The GitHub repository ThomasStuart/RockPaperScissorsMachineLearning contains a labelled image folder "RockPaperScissorsMachineLearning" with 3 categories: paper, rock, scissors. Examples follow, each with its label.

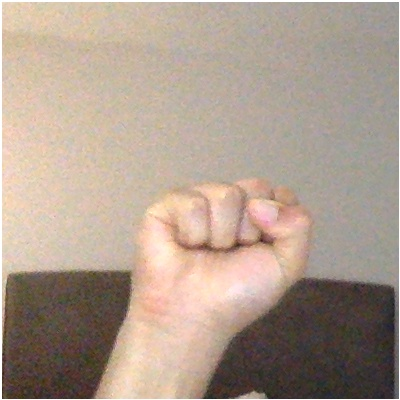
Label: rock

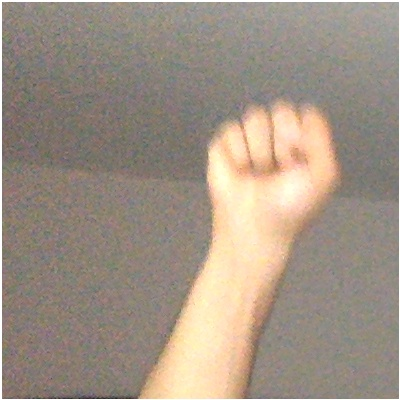
Label: rock

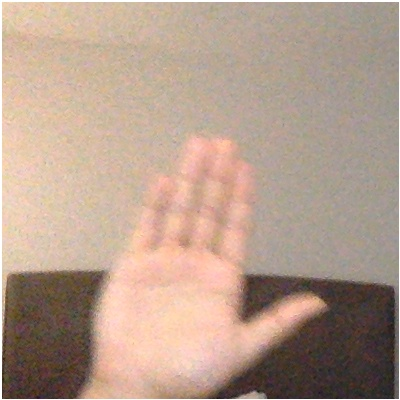
Label: paper

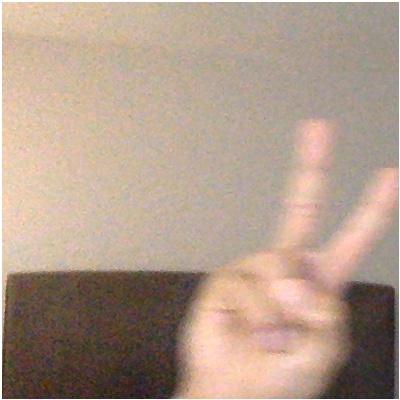
Label: scissors

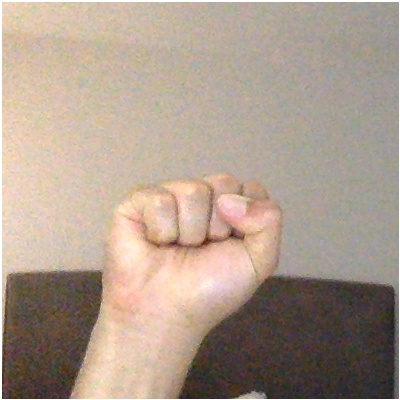
Label: rock

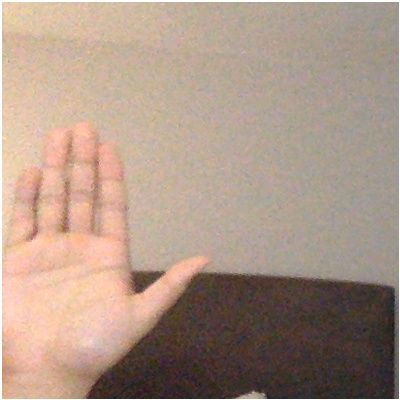
Label: paper
